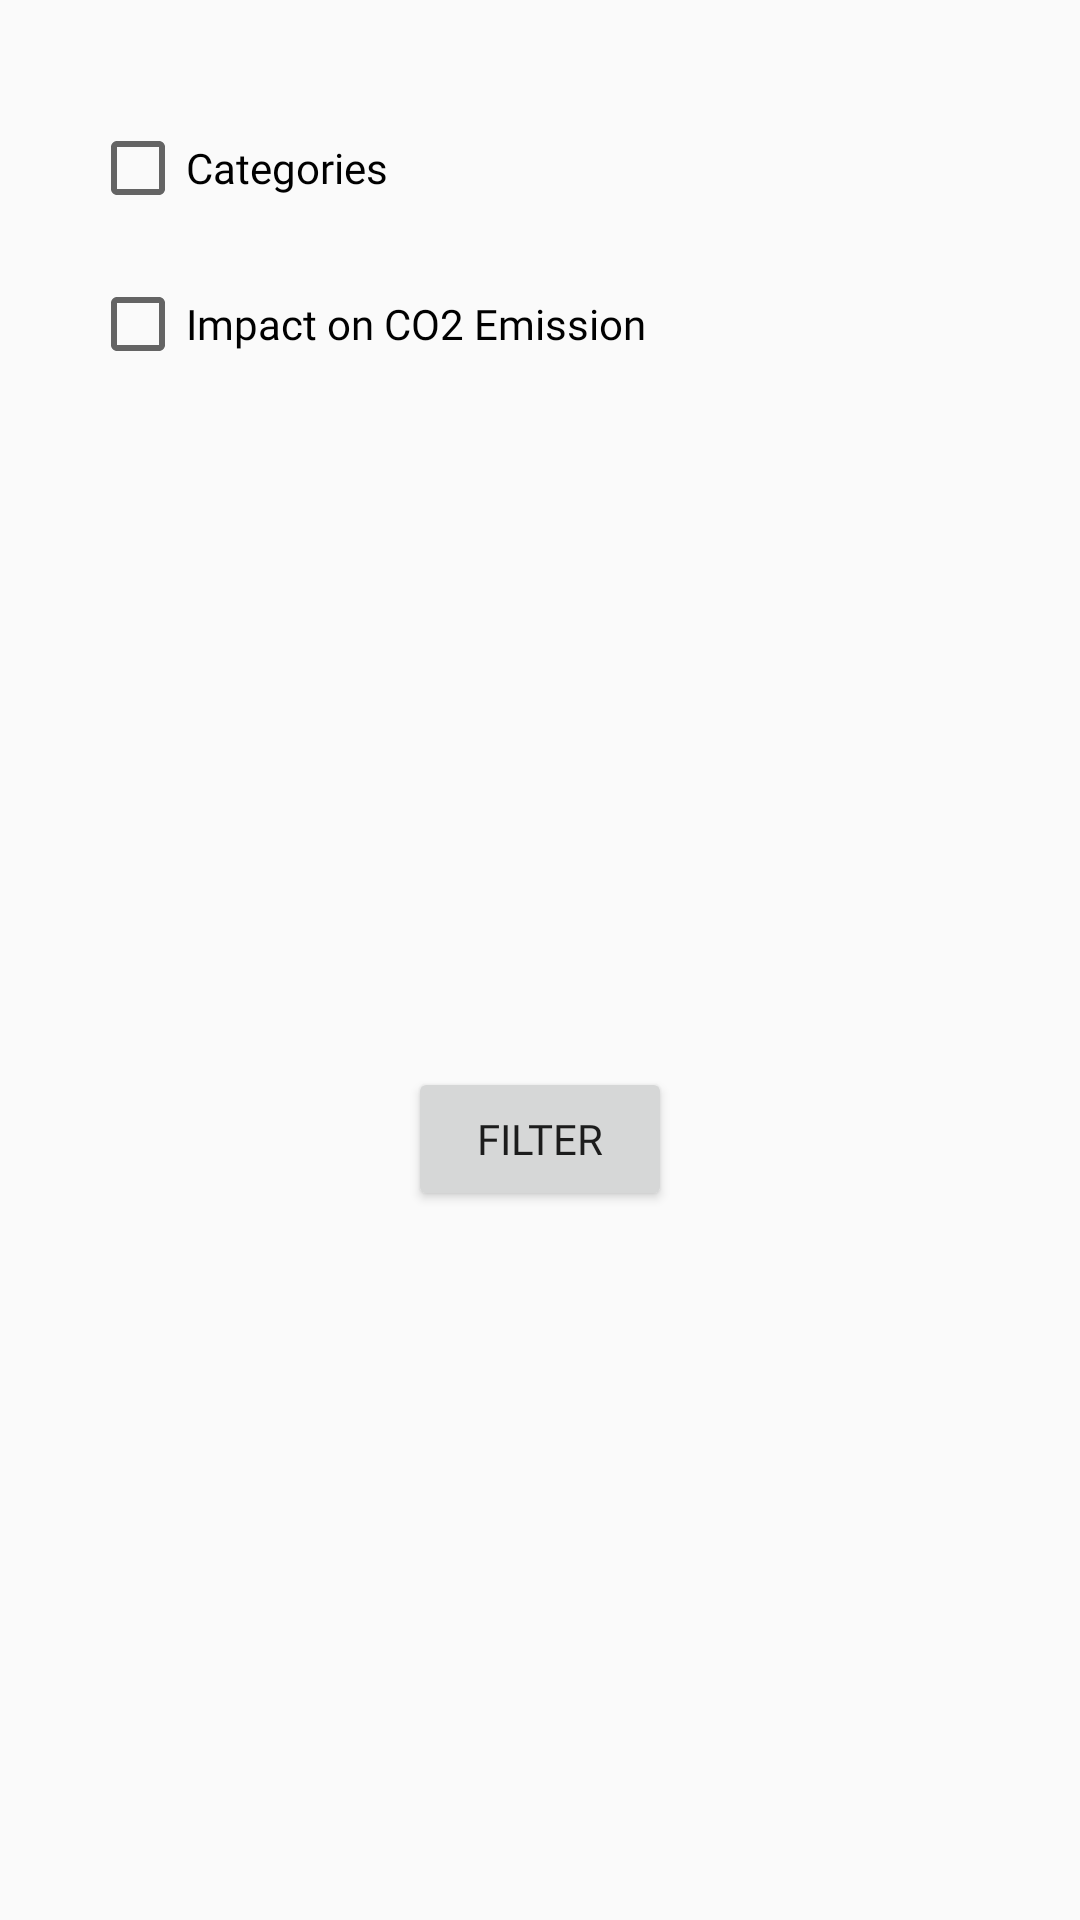

Reconstruct the res/layout file that produces this screen, plus the resources it refers to.
<!-- AndroidManifest.xml: application theme Theme.AppCompat.Light -->
<!-- res/layout/habits_filter_menu.xml -->
<?xml version="1.0" encoding="utf-8"?>
<androidx.constraintlayout.widget.ConstraintLayout xmlns:android="http://schemas.android.com/apk/res/android"
    xmlns:app="http://schemas.android.com/apk/res-auto"
    android:layout_width="match_parent"
    android:layout_height="wrap_content">

    <CheckBox
        android:id="@+id/checkBoxAllCategories"
        android:layout_width="wrap_content"
        android:layout_height="wrap_content"
        android:fontFamily="@font/garet"
        android:text="@string/categories"
        android:layout_marginTop="40dp"
        android:layout_marginStart="30dp"
        app:layout_constraintTop_toTopOf="parent"
        app:layout_constraintStart_toStartOf="parent"/>

    <CheckBox
        android:id="@+id/checkBoxTransportation"
        android:layout_width="wrap_content"
        android:layout_height="wrap_content"
        android:fontFamily="@font/garet"
        android:text="@string/transportation"
        android:visibility="gone"
        android:layout_marginStart="50dp"
        app:layout_constraintTop_toBottomOf="@id/checkBoxAllCategories"
        app:layout_constraintStart_toStartOf="@id/checkBoxAllCategories"/>

    <CheckBox
        android:id="@+id/checkBoxEnergy"
        android:layout_width="wrap_content"
        android:fontFamily="@font/garet"
        android:layout_height="wrap_content"
        android:text="@string/energy"
        android:visibility="gone"
        app:layout_constraintTop_toBottomOf="@id/checkBoxTransportation"
        app:layout_constraintStart_toStartOf="@id/checkBoxTransportation"/>

    <CheckBox
        android:id="@+id/checkBoxConsumption"
        android:layout_width="wrap_content"
        android:layout_height="wrap_content"
        android:fontFamily="@font/garet"
        android:text="@string/consumption"
        android:visibility="gone"
        app:layout_constraintTop_toBottomOf="@id/checkBoxEnergy"
        app:layout_constraintStart_toStartOf="@id/checkBoxTransportation" />

    <CheckBox
        android:id="@+id/checkBoxFood"
        android:layout_width="wrap_content"
        android:layout_height="wrap_content"
        android:fontFamily="@font/garet"
        android:text="@string/food"
        android:visibility="gone"
        app:layout_constraintTop_toBottomOf="@id/checkBoxConsumption"
        app:layout_constraintStart_toStartOf="@id/checkBoxTransportation"/>

    <CheckBox
        android:id="@+id/checkBoxAllImpacts"
        android:layout_width="wrap_content"
        android:layout_height="wrap_content"
        android:fontFamily="@font/garet"
        android:text="@string/impact_on_co2_emission"
        android:layout_marginTop="20dp"
        app:layout_constraintTop_toBottomOf="@id/checkBoxFood"
        app:layout_constraintStart_toStartOf="@id/checkBoxAllCategories" />

    <CheckBox
        android:id="@+id/checkBoxLowImpact"
        android:layout_width="wrap_content"
        android:layout_height="wrap_content"
        android:fontFamily="@font/garet"
        android:text="@string/low"
        android:visibility="gone"
        android:layout_marginStart="50dp"
        app:layout_constraintTop_toBottomOf="@id/checkBoxAllImpacts"
        app:layout_constraintStart_toStartOf="@id/checkBoxAllImpacts"/>

    <CheckBox
        android:id="@+id/checkBoxMediumImpact"
        android:layout_width="wrap_content"
        android:layout_height="wrap_content"
        android:fontFamily="@font/garet"
        android:text="@string/medium"
        android:visibility="gone"
        app:layout_constraintTop_toBottomOf="@id/checkBoxLowImpact"
        app:layout_constraintStart_toStartOf="@id/checkBoxLowImpact"/>

    <CheckBox
        android:id="@+id/checkBoxHighImpact"
        android:layout_width="wrap_content"
        android:fontFamily="@font/garet"
        android:layout_height="wrap_content"
        android:text="@string/high"
        android:visibility="gone"
        app:layout_constraintTop_toBottomOf="@id/checkBoxMediumImpact"
        app:layout_constraintStart_toStartOf="@id/checkBoxLowImpact"/>

    <Button
        android:id="@+id/buttonFilter"
        android:layout_width="wrap_content"
        android:fontFamily="@font/garet"
        android:layout_height="wrap_content"
        android:text="@string/filter"
        android:layout_marginTop="25dp"
        android:layout_marginBottom="30dp"
        app:layout_constraintTop_toBottomOf="@id/checkBoxHighImpact"
        app:layout_constraintStart_toStartOf="parent"
        app:layout_constraintEnd_toEndOf="parent"
        app:layout_constraintBottom_toBottomOf="parent" />


</androidx.constraintlayout.widget.ConstraintLayout>
<!-- resources referenced by this layout -->
<resources>
  <string name="categories">Categories</string>
  <string name="consumption">Consumption</string>
  <string name="energy">Energy</string>
  <string name="filter">Filter</string>
  <string name="food">Food</string>
  <string name="high">High</string>
  <string name="impact_on_co2_emission">Impact on CO2 Emission</string>
  <string name="low">Low</string>
  <string name="medium">Medium</string>
  <string name="transportation">Transportation</string>
</resources>
